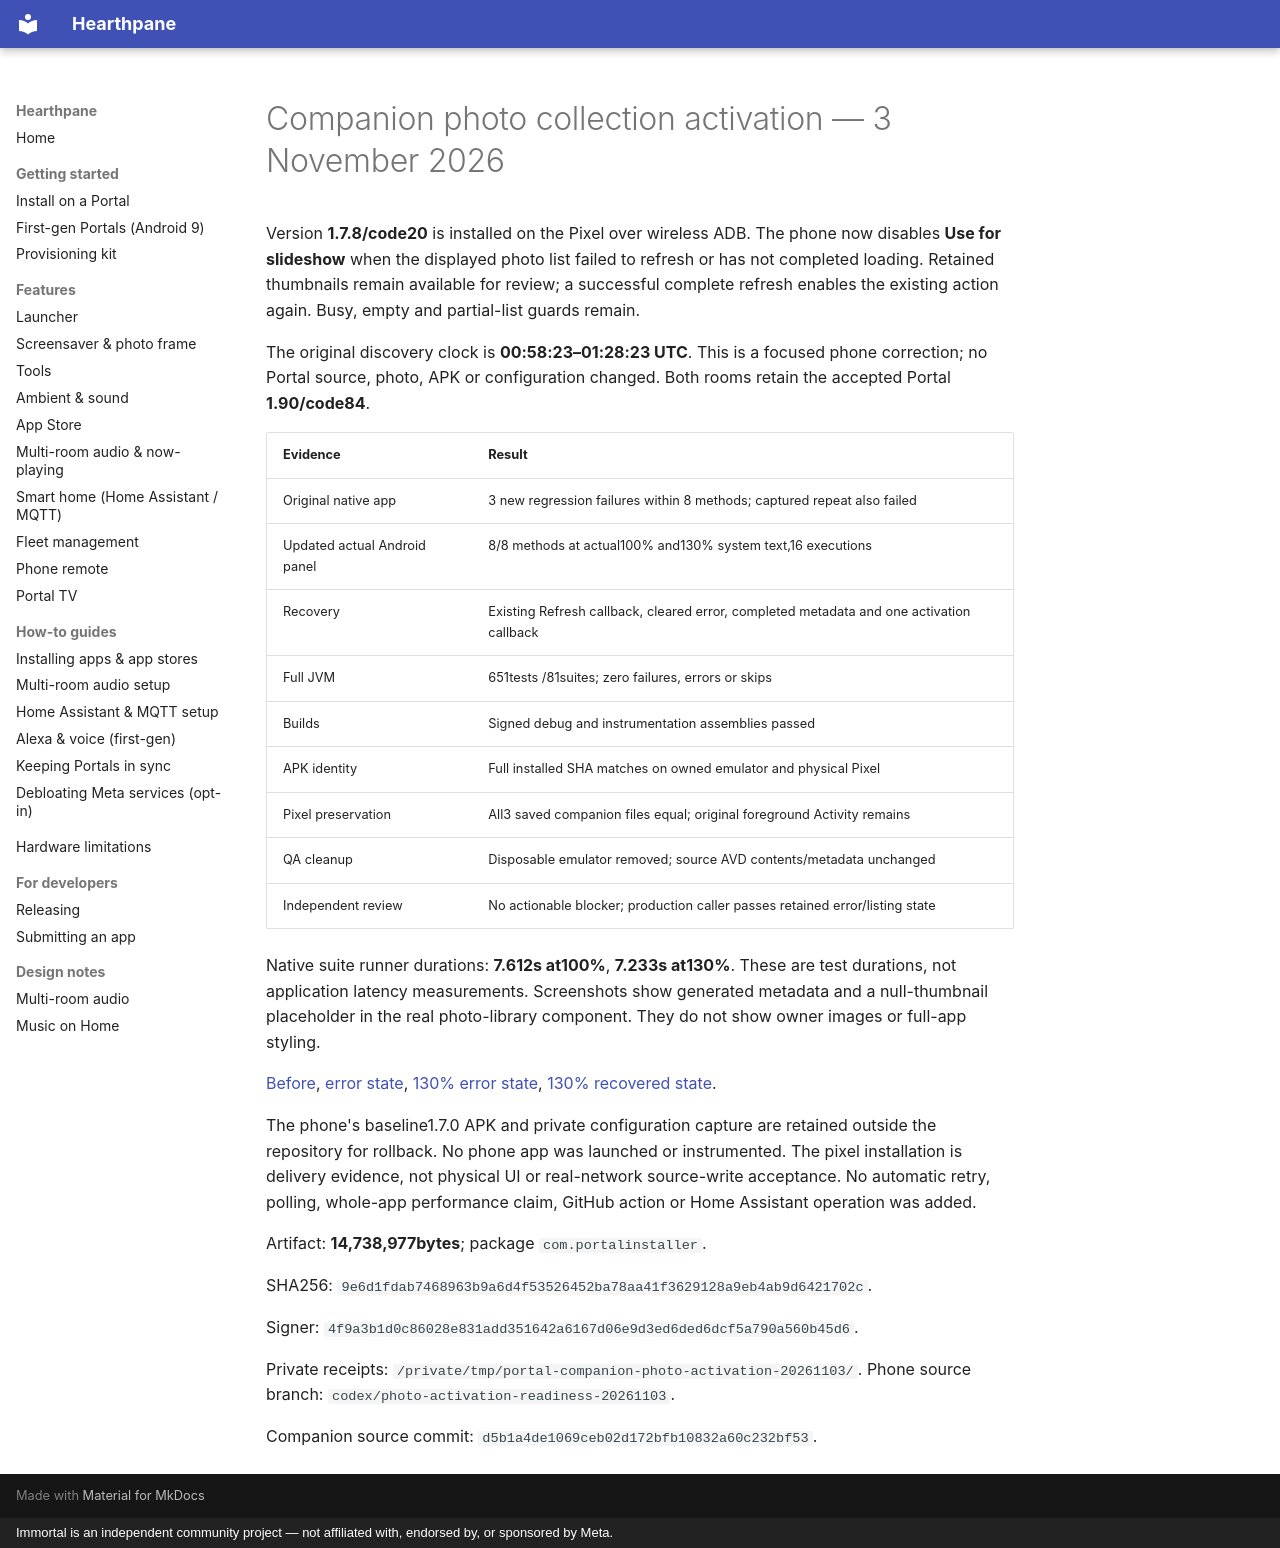

repository: rlchandani/portal-prime · page: portal-companion-photo-activation-2026-11-03/index.html · generator: mkdocs · copyright: Immortal is an independent community project — not affiliated with, endorsed by, or sponsored by Meta.

# Companion photo collection activation — 3 November 2026

Version **1.7.8/code20** is installed on the Pixel over wireless ADB. The phone
now disables **Use for slideshow** when the displayed photo list failed to refresh
or has not completed loading. Retained thumbnails remain available for review;
a successful complete refresh enables the existing action again. Busy, empty
and partial-list guards remain.

The original discovery clock is **00:58:23–01:28:23 UTC**. This is a focused
phone correction; no Portal source, photo, APK or configuration changed.
Both rooms retain the accepted Portal **1.90/code84**.

| Evidence | Result |
| --- | --- |
| Original native app | 3 new regression failures within 8 methods; captured repeat also failed |
| Updated actual Android panel | 8/8 methods at actual100% and130% system text,16 executions |
| Recovery | Existing Refresh callback, cleared error, completed metadata and one activation callback |
| Full JVM | 651tests /81suites; zero failures, errors or skips |
| Builds | Signed debug and instrumentation assemblies passed |
| APK identity | Full installed SHA matches on owned emulator and physical Pixel |
| Pixel preservation | All3 saved companion files equal; original foreground Activity remains |
| QA cleanup | Disposable emulator removed; source AVD contents/metadata unchanged |
| Independent review | No actionable blocker; production caller passes retained error/listing state |

Native suite runner durations: **7.612s at100%**, **7.233s at130%**.
These are test durations, not application latency measurements.
Screenshots show generated metadata and a null-thumbnail placeholder in the
real photo-library component. They do not show owner images or full-app styling.

[Before](http://127.0.0.1:8891/roadmap/images/photo-activation-before.png),
[error state](http://127.0.0.1:8891/roadmap/images/photo-activation-error.png),
[130% error state](http://127.0.0.1:8891/roadmap/images/photo-activation-error-large.png),
[130% recovered state](http://127.0.0.1:8891/roadmap/images/photo-activation-recovered-large.png).

The phone's baseline1.7.0 APK and private configuration capture are retained
outside the repository for rollback. No phone app was launched or instrumented.
The pixel installation is delivery evidence, not physical UI or real-network
source-write acceptance. No automatic retry, polling, whole-app performance
claim, GitHub action or Home Assistant operation was added.

Artifact: **14,738,977bytes**; package `com.portalinstaller`.

SHA256: `9e6d1fdab7468963b9a6d4f53526452ba78aa41f3629128a9eb4ab9d6421702c`.

Signer: `4f9a3b1d0c86028e831add351642a6167d06e9d3ed6ded6dcf5a790a560b45d6`.

Private receipts: `/private/tmp/portal-companion-photo-activation-20261103/`.
Phone source branch: `codex/photo-activation-readiness-20261103`.

Companion source commit: `d5b1a4de1069ceb02d172bfb10832a60c232bf53`.
